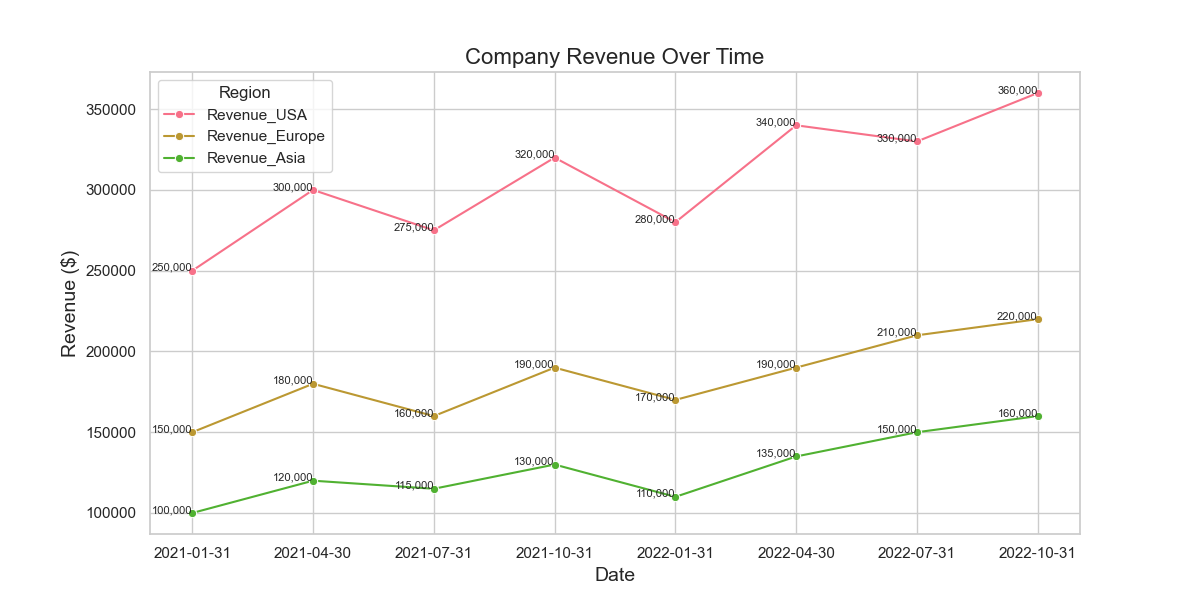

Source data for this figure (header and first rows):
Date, Region, Revenue
2021-01-31, Revenue_USA, 250000
2021-04-30, Revenue_USA, 300000
2021-07-31, Revenue_USA, 275000
2021-10-31, Revenue_USA, 320000
2022-01-31, Revenue_USA, 280000
2022-04-30, Revenue_USA, 340000
2022-07-31, Revenue_USA, 330000
2022-10-31, Revenue_USA, 360000
2021-01-31, Revenue_Europe, 150000
2021-04-30, Revenue_Europe, 180000
2021-07-31, Revenue_Europe, 160000
2021-10-31, Revenue_Europe, 190000
2022-01-31, Revenue_Europe, 170000
2022-04-30, Revenue_Europe, 190000
2022-07-31, Revenue_Europe, 210000
2022-10-31, Revenue_Europe, 220000
2021-01-31, Revenue_Asia, 100000
2021-04-30, Revenue_Asia, 120000
2021-07-31, Revenue_Asia, 115000
2021-10-31, Revenue_Asia, 130000
2022-01-31, Revenue_Asia, 110000
2022-04-30, Revenue_Asia, 135000
2022-07-31, Revenue_Asia, 150000
2022-10-31, Revenue_Asia, 160000
